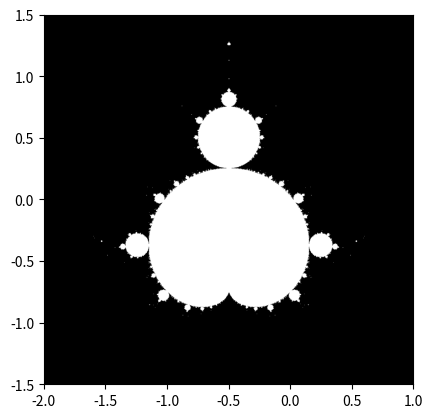

Source code (Python):
import matplotlib.pyplot as plt
import numpy as np

# Create a 1000x1000 grid of complex numbers
y, x = np.ogrid[-1.5:1.5:1000j, -2:1:1000j]
c = x + 1j*y

# Mandelbrot set
niter = 256
z = c
for n in range(niter):
    z = z**2 + c

# Create mask for points that diverge
mask = np.abs(z) < 1000

# Create image
plt.imshow(mask.T, extent=[-2, 1, -1.5, 1.5])
plt.gray()
plt.savefig('mandelbrot.png')
